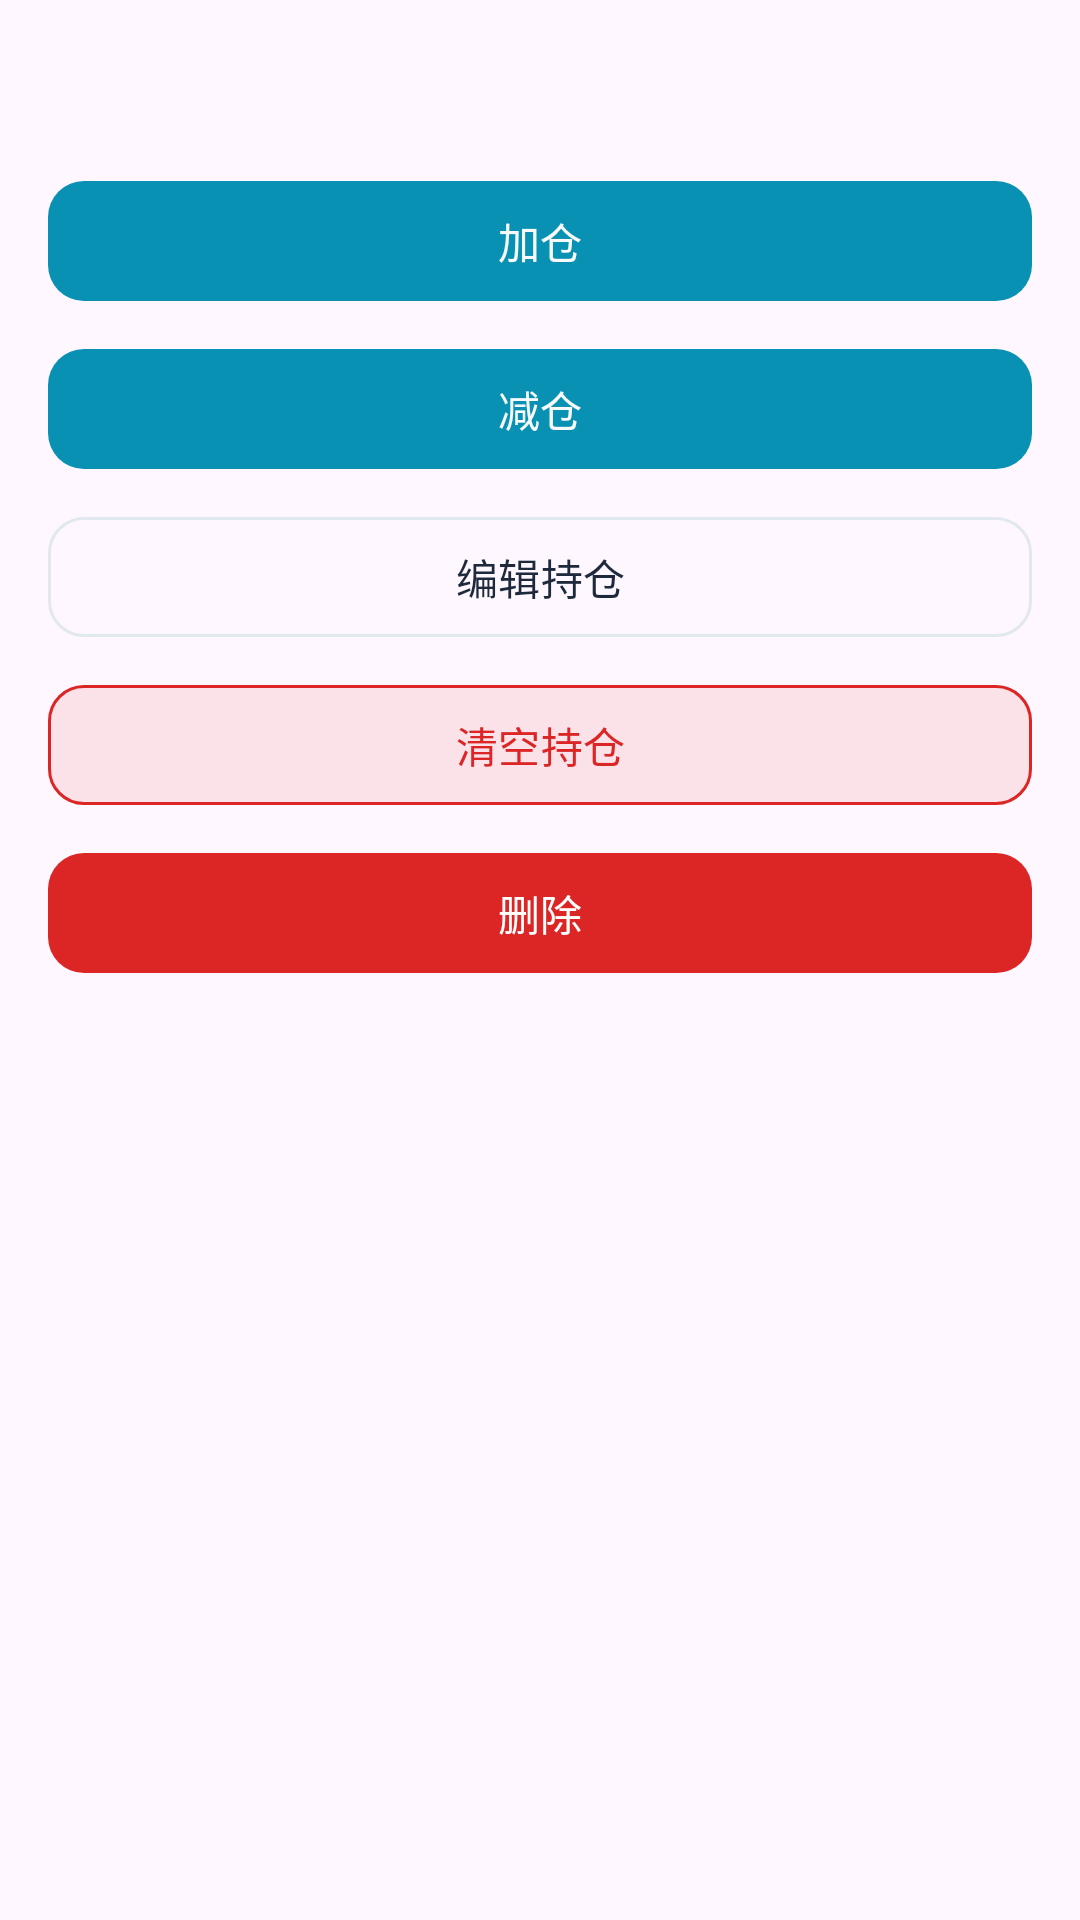

The Android layout XML behind this screen, and the referenced resources:
<!-- AndroidManifest.xml: application theme Theme.FundMobile -->
<!-- res/layout/sheet_holding_action.xml -->
<?xml version="1.0" encoding="utf-8"?>
<LinearLayout xmlns:android="http://schemas.android.com/apk/res/android"
    xmlns:app="http://schemas.android.com/apk/res-auto"
    android:layout_width="match_parent"
    android:layout_height="wrap_content"
    android:orientation="vertical"
    android:padding="16dp">

    <TextView
        android:id="@+id/tvFundNameCode"
        android:layout_width="wrap_content"
        android:layout_height="wrap_content"
        android:textColor="@color/text_primary"
        android:textSize="18sp"
        android:textStyle="bold" />

    <com.google.android.material.button.MaterialButton
        android:id="@+id/btnBuy"
        style="@style/Widget.FundMobile.Button"
        android:layout_width="match_parent"
        android:layout_height="48dp"
        android:layout_marginTop="16dp"
        android:text="@string/buy" />

    <com.google.android.material.button.MaterialButton
        android:id="@+id/btnSell"
        style="@style/Widget.FundMobile.Button"
        android:layout_width="match_parent"
        android:layout_height="48dp"
        android:layout_marginTop="8dp"
        android:text="@string/sell" />

    <com.google.android.material.button.MaterialButton
        android:id="@+id/btnEditHolding"
        style="@style/Widget.FundMobile.Button.Secondary"
        android:layout_width="match_parent"
        android:layout_height="48dp"
        android:layout_marginTop="8dp"
        android:text="@string/edit_holding" />

    <com.google.android.material.button.MaterialButton
        android:id="@+id/btnClearHolding"
        style="@style/Widget.FundMobile.Button.DangerOutline"
        android:layout_width="match_parent"
        android:layout_height="48dp"
        android:layout_marginTop="8dp"
        android:text="@string/clear_holding" />

    <com.google.android.material.button.MaterialButton
        android:id="@+id/btnDeleteFund"
        style="@style/Widget.FundMobile.Button.Danger"
        android:layout_width="match_parent"
        android:layout_height="48dp"
        android:layout_marginTop="8dp"
        android:text="@string/delete" />

</LinearLayout>
<!-- resources referenced by this layout -->
<resources>
  <color name="text_primary">#FF1E293B</color>
  <string name="buy">加仓</string>
  <string name="clear_holding">清空持仓</string>
  <string name="delete">删除</string>
  <string name="edit_holding">编辑持仓</string>
  <string name="sell">减仓</string>
  <style name="Widget.FundMobile.Button" parent="Widget.Material3.Button">
          <item name="backgroundTint">@color/primary</item>
          <item name="android:textColor">@color/bg</item>
          <item name="cornerRadius">12dp</item>
      </style>
  <style name="Widget.FundMobile.Button.Danger" parent="Widget.Material3.Button">
          <item name="backgroundTint">@color/danger</item>
          <item name="android:textColor">@color/white</item>
          <item name="cornerRadius">12dp</item>
      </style>
  <style name="Widget.FundMobile.Button.DangerOutline" parent="Widget.Material3.Button.OutlinedButton">
          <item name="backgroundTint">@color/danger_10</item>
          <item name="strokeColor">@color/danger</item>
          <item name="strokeWidth">1dp</item>
          <item name="android:textColor">@color/danger</item>
          <item name="cornerRadius">12dp</item>
          <item name="rippleColor">@color/danger_10</item>
      </style>
  <style name="Widget.FundMobile.Button.Secondary" parent="Widget.Material3.Button.OutlinedButton">
          <item name="strokeColor">@color/border</item>
          <item name="strokeWidth">1dp</item>
          <item name="android:textColor">@color/text_primary</item>
          <item name="backgroundTint">@android:color/transparent</item>
          <item name="cornerRadius">12dp</item>
          <item name="rippleColor">@color/card_hover</item>
      </style>
  <color name="primary">#FF0891B2</color>
  <color name="bg">#FFF8FAFC</color>
  <color name="danger">#FFDC2626</color>
  <color name="white">#FFFFFFFF</color>
  <color name="danger_10">#1ADC2626</color>
  <color name="border">#FFE2E8F0</color>
  <color name="card_hover">#0D000000</color>
  <color name="primary_dark">#FF0E7490</color>
  <color name="accent">#FF2563EB</color>
  <color name="text_secondary">#FF64748B</color>
  <color name="primary_10">#1A0891B2</color>
  <color name="card">#FFFFFFFF</color>
  <color name="card_surface">#FFF1F5F9</color>
  <style name="Widget.FundMobile.Switch" parent="Widget.Material3.CompoundButton.MaterialSwitch">
          <item name="thumbTint">@color/switch_thumb_color</item>
          <item name="trackTint">@color/switch_track_color</item>
      </style>
</resources>
